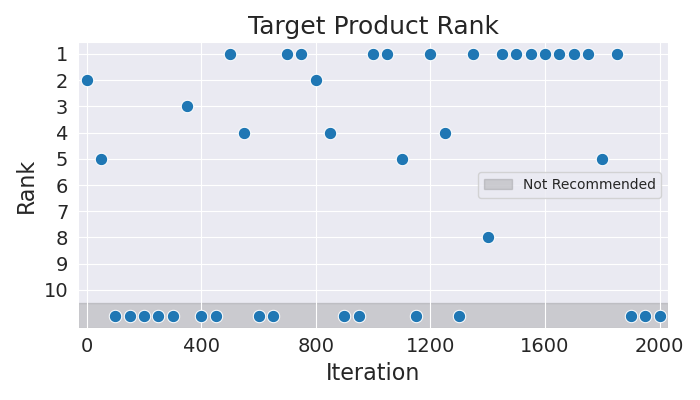

The table this chart was drawn from, first rows:
Iteration, Rank
0, 2
50, 5
100, 11
150, 11
200, 11
250, 11
300, 11
350, 3
400, 11
450, 11
500, 1
550, 4
600, 11
650, 11
700, 1
750, 1
800, 2
850, 4
900, 11
950, 11
1000, 1
1050, 1
1100, 5
1150, 11
1200, 1
1250, 4
1300, 11
1350, 1
1400, 8
1450, 1
1500, 1
1550, 1
1600, 1
1650, 1
1700, 1
1750, 1
1800, 5
1850, 1
1900, 11
1950, 11
2000, 11
